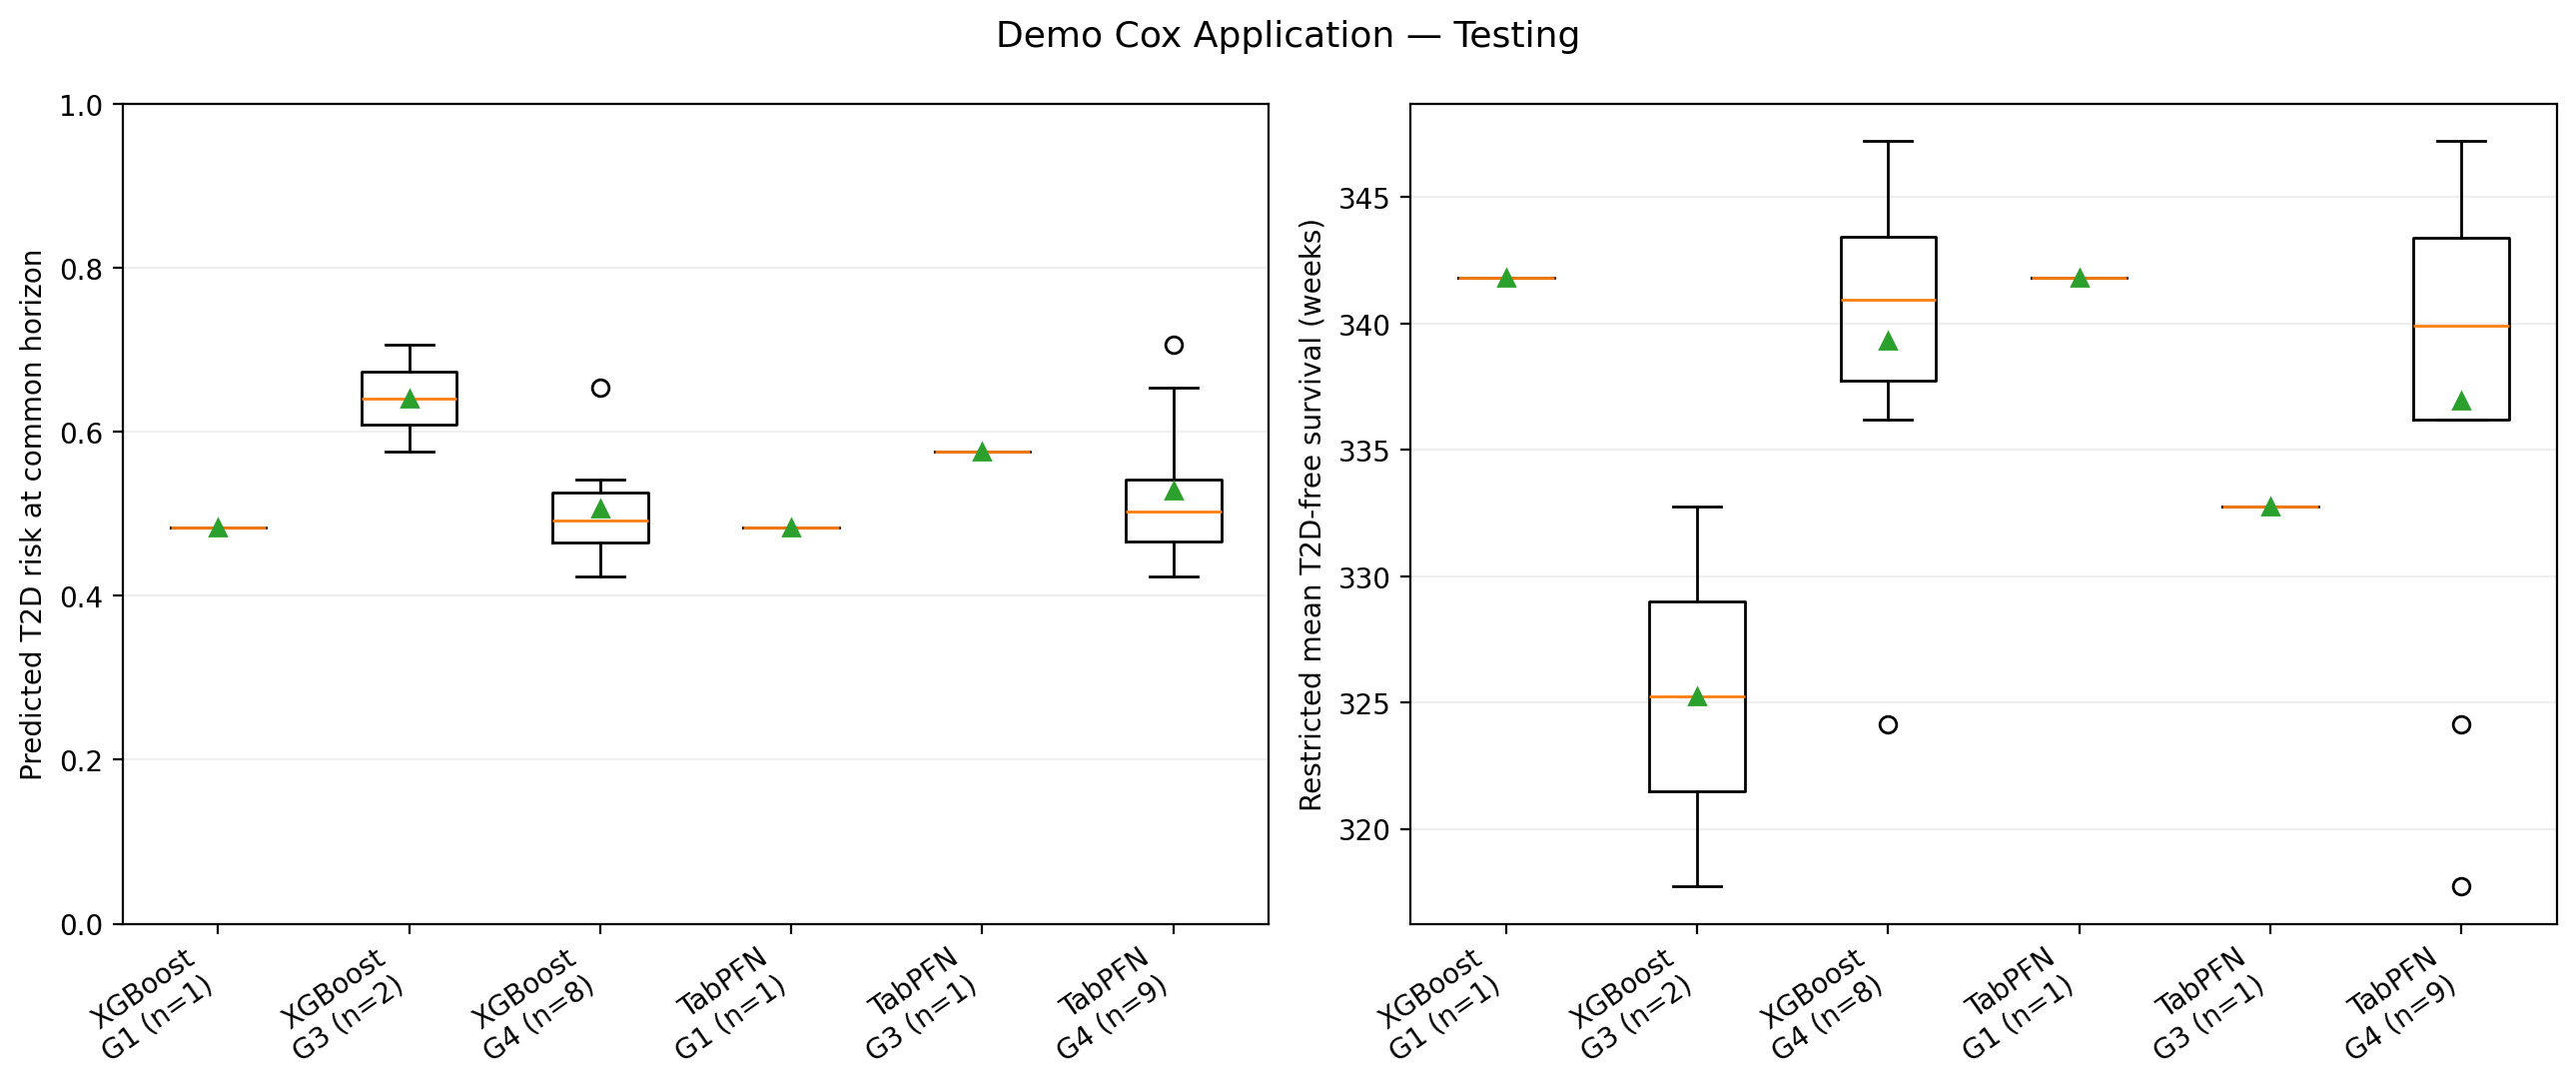

Values plotted in this chart, from the file beside it:
Demo_ID, Dataset, Baseline_Status, Followup_Status, time_weeks, Pred_Risk_at_Followup, Pred_Survival_at_Followup, Pred_Risk_at_Tau, Pred_Survival_at_Tau, Pred_Median_Survival_Weeks, RMST_Weeks_at_Tau, Tau_Weeks
D002, testing, Control, Control, 174.0, 0.02294, 0.9771, 0.7068, 0.2932, 347.0, 317.7, 378.8
D007, testing, Control, Control, 261.0, 0.1331, 0.8669, 0.4631, 0.5369, 383.0, 343.7, 378.8
D009, testing, Control, Case, 258.0, 0.1097, 0.8903, 0.397, 0.603, 405.0, 349.5, 378.8
D017, testing, Control, Control, 358.0, 0.434, 0.566, 0.5418, 0.4582, 377.0, 336.2, 378.8
D019, validation, Control, Case, 331.0, 0.2491, 0.7509, 0.4887, 0.5113, 383.0, 341.3, 378.8
D027, testing, Control, Control, 411.0, 0.9116, 0.0884, 0.5034, 0.4966, 377.0, 339.9, 378.8
D030, testing, Control, Control, 170.0, 0.01608, 0.9839, 0.5755, 0.4245, 366.0, 332.8, 378.8
D032, testing, Control, Case, 275.0, 0.1343, 0.8657, 0.3961, 0.6039, 405.0, 349.5, 378.8
D035, validation, Control, Control, 274.0, 0.1671, 0.8329, 0.4724, 0.5276, 383.0, 342.8, 378.8
D036, testing, Control, Case, 182.0, 0.01645, 0.9836, 0.5839, 0.4161, 366.0, 331.9, 378.8
D038, validation, Control, Control, 278.0, 0.2672, 0.7328, 0.6628, 0.3372, 354.0, 323.1, 378.8
D039, testing, Control, Control, 246.0, 0.1937, 0.8063, 0.6543, 0.3457, 355.0, 324.1, 378.8
D041, testing, Control, Case, 386.0, 0.6604, 0.3396, 0.5888, 0.4112, 366.0, 331.4, 378.8
D042, validation, Control, Control, 359.0, 0.4811, 0.5189, 0.5932, 0.4068, 366.0, 330.9, 378.8
D043, validation, Control, Case, 219.0, 0.1315, 0.8685, 0.7411, 0.2589, 343.0, 313.2, 378.8
D044, validation, Control, Case, 175.0, 0.01394, 0.9861, 0.5238, 0.4762, 377.0, 338, 378.8
D056, testing, Control, Control, 273.0, 0.1898, 0.8102, 0.5209, 0.4791, 377.0, 338.2, 378.8
D057, validation, Control, Case, 157.0, 0.0, 1.0, 0.5464, 0.4536, 377.0, 335.7, 378.8
D058, validation, Control, Control, 205.0, 0.0559, 0.9441, 0.6187, 0.3813, 355.0, 328.2, 378.8
D059, testing, Control, Control, 301.0, 0.2219, 0.7781, 0.4815, 0.5185, 383.0, 342, 378.8
D065, validation, Control, Case, 358.0, 0.6059, 0.3941, 0.7211, 0.2789, 347.0, 315.9, 378.8
D069, validation, Control, Control, 406.0, 0.903, 0.09703, 0.6982, 0.3018, 347.0, 318.8, 378.8
D071, testing, Control, Control, 291.0, 0.2132, 0.7868, 0.4662, 0.5338, 383.0, 343.4, 378.8
D076, validation, Control, Case, 328.0, 0.2089, 0.7911, 0.4224, 0.5776, 405.0, 347.3, 378.8
D079, testing, Control, Case, 210.0, 0.03863, 0.9614, 0.4834, 0.5166, 383.0, 341.8, 378.8
D083, testing, Control, Case, 215.0, 0.07751, 0.9225, 0.6274, 0.3726, 355.0, 327.2, 378.8
D085, validation, Control, Case, 330.0, 0.2892, 0.7108, 0.5504, 0.4496, 377.0, 335.3, 378.8
D092, validation, Control, Control, 307.0, 0.2933, 0.7067, 0.597, 0.403, 366.0, 330.5, 378.8
D094, validation, Control, Control, 292.0, 0.3391, 0.6609, 0.6619, 0.3381, 354.0, 323.2, 378.8
D096, testing, Control, Case, 306.0, 0.2158, 0.7842, 0.4708, 0.5292, 383.0, 343, 378.8
D098, validation, Control, Control, 393.0, 0.6191, 0.3809, 0.5481, 0.4519, 377.0, 335.6, 378.8
D099, testing, Control, Control, 402.0, 0.4876, 0.5124, 0.4232, 0.5768, 405.0, 347.2, 378.8
